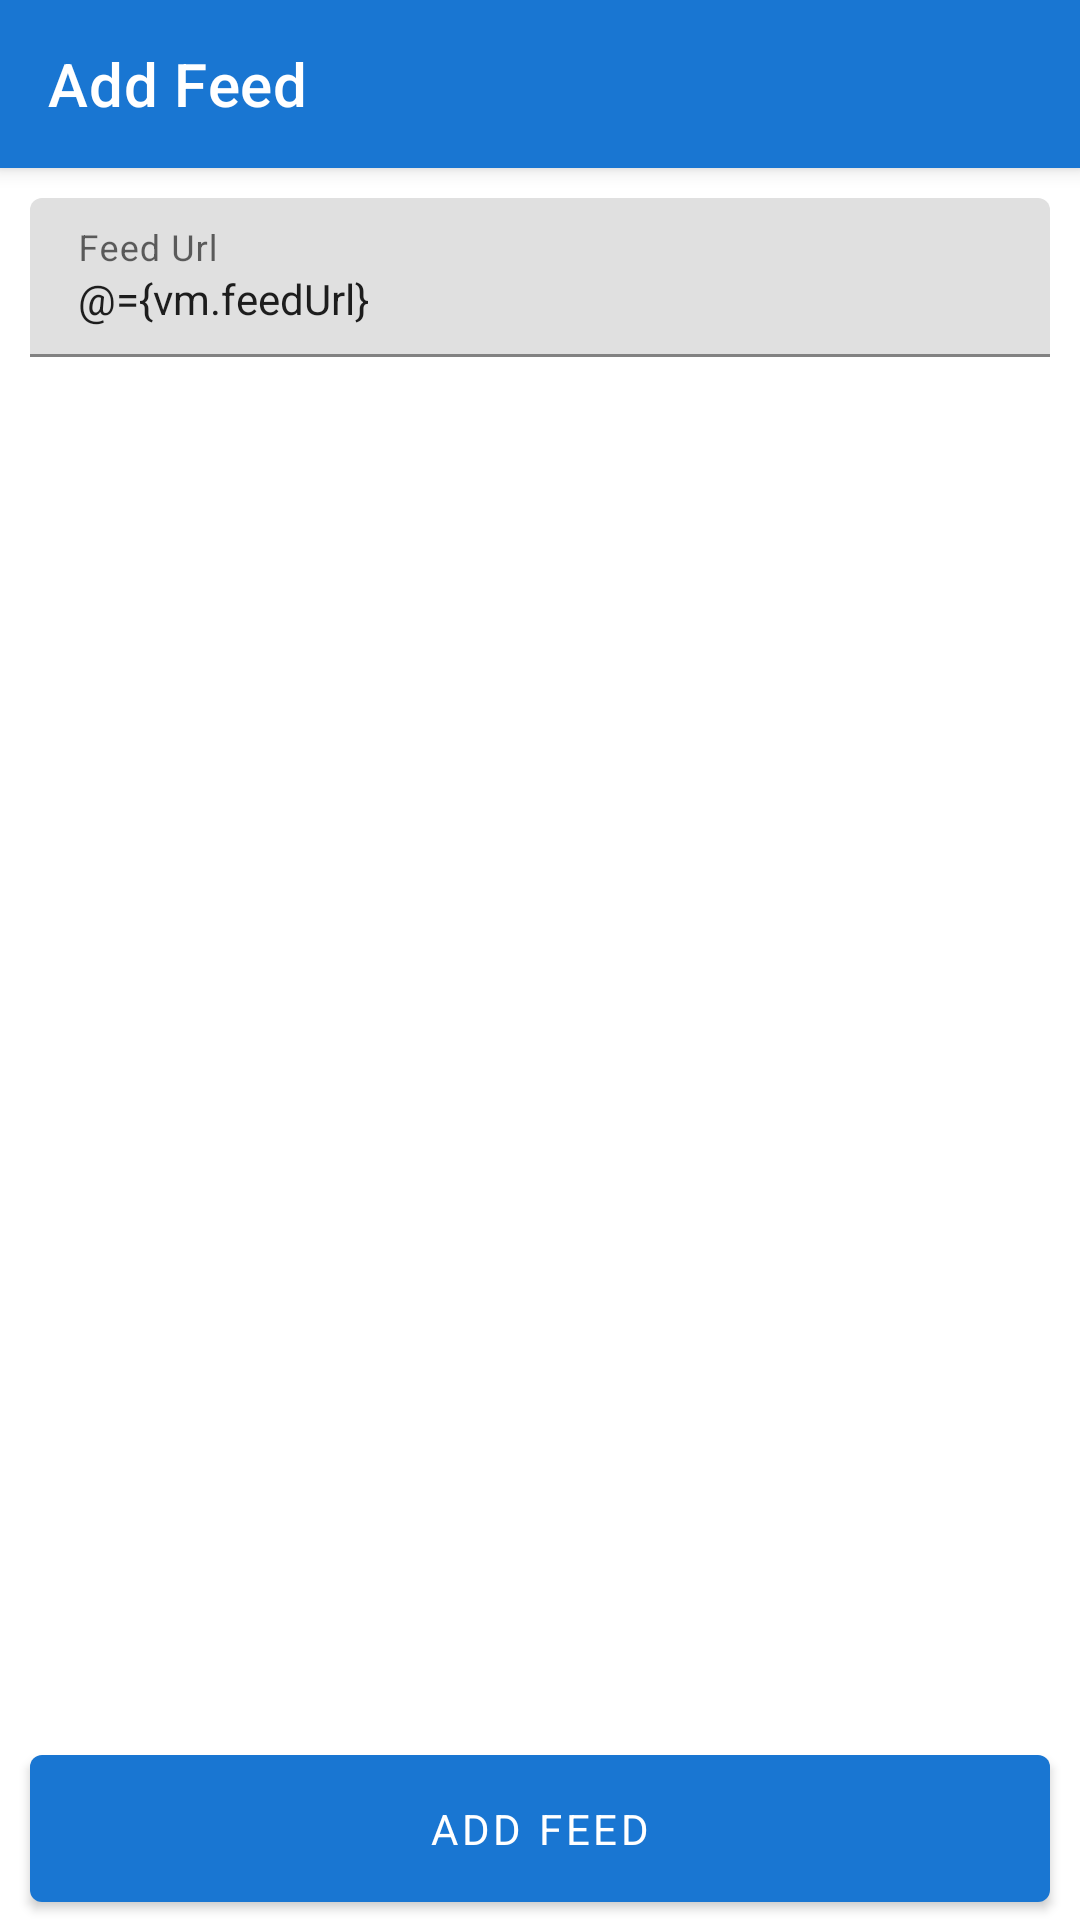

This screen was rendered from an Android layout file. Write that file and the resources it references.
<!-- AndroidManifest.xml: application theme AppTheme -->
<!-- res/layout/activity_add_feed.xml -->
<?xml version="1.0" encoding="utf-8"?>
<layout>

    <data>
        <variable
            name="vm"
            type="com.susheelkaram.myread.ui.viewmodel.AddFeedViewModel" />
    </data>

    <androidx.constraintlayout.widget.ConstraintLayout xmlns:android="http://schemas.android.com/apk/res/android"
        xmlns:app="http://schemas.android.com/apk/res-auto"
        xmlns:tools="http://schemas.android.com/tools"
        android:layout_width="match_parent"
        android:layout_height="match_parent"
        tools:context=".ui.activities.AddFeedActivity">

        <androidx.appcompat.widget.Toolbar
            android:id="@+id/toolbar"
            android:layout_width="match_parent"
            android:layout_height="wrap_content"
            app:layout_constraintTop_toTopOf="parent"
            app:title="Add Feed" />

        <ProgressBar
            android:id="@+id/progress_AddFeed"
            app:layout_constraintTop_toBottomOf="@id/toolbar"
            android:layout_width="match_parent"
            android:layout_height="20dp"
            android:minHeight="0dp"
            style="?android:attr/progressBarStyleHorizontal"
            android:indeterminate="true"
            android:visibility="gone"/>


        <com.google.android.material.textfield.TextInputLayout
            android:layout_width="match_parent"
            android:layout_height="wrap_content"
            android:padding="10dp"
            app:errorEnabled="true"
            app:layout_constraintTop_toBottomOf="@id/progress_AddFeed">

            <com.google.android.material.textfield.TextInputEditText
                android:id="@+id/input_FeedUrl"
                style="@style/Widget.MaterialComponents.TextInputLayout.FilledBox"
                android:layout_width="match_parent"
                android:layout_height="wrap_content"
                android:inputType="textUri"
                android:hint="Feed Url"
                android:text="@={vm.feedUrl}" />
        </com.google.android.material.textfield.TextInputLayout>


        <com.google.android.material.button.MaterialButton
            android:id="@+id/btn_SubmitAddFeed"
            android:layout_width="match_parent"
            android:layout_height="wrap_content"
            android:padding="15dp"
            android:text="Add Feed"
            android:layout_marginStart="10dp"
            android:layout_marginEnd="10dp"
            app:layout_constraintBottom_toBottomOf="parent" />


    </androidx.constraintlayout.widget.ConstraintLayout>
</layout>
<!-- resources referenced by this layout -->
<resources>
  <style name="AppTheme" parent="Theme.MaterialComponents.DayNight.NoActionBar">
          
          <item name="colorPrimary">@color/colorPrimary</item>
          <item name="colorPrimaryDark">@color/colorPrimaryDark</item>
          <item name="colorAccent">@color/colorPrimaryDark</item>
          <item name="fontFamily">@font/nunito</item>
          <item name="toolbarStyle">@style/toolbarStyle</item>
          <item name="android:homeAsUpIndicator">@drawable/ic_baseline_arrow_back_24</item>
      </style>
  <color name="colorPrimary">#1976d2</color>
  <color name="colorPrimaryDark">#004ba0</color>
  <style name="toolbarStyle" parent="Widget.MaterialComponents.Toolbar.Primary">
          <item name="backgroundColor">@color/colorPrimary</item>
          <item name="actionButtonStyle">@style/menuActionButtonStyle</item>
          <item name="actionMenuTextColor">@color/colorWhite</item>
          <item name="fontFamily">@font/nunito</item>
          <item name="iconTint">@color/colorWhite</item>
      </style>
  <style name="menuActionButtonStyle">
          <item name="android:tint">@color/colorWhite</item>
      </style>
  <color name="colorWhite">#FFFFFF</color>
</resources>
